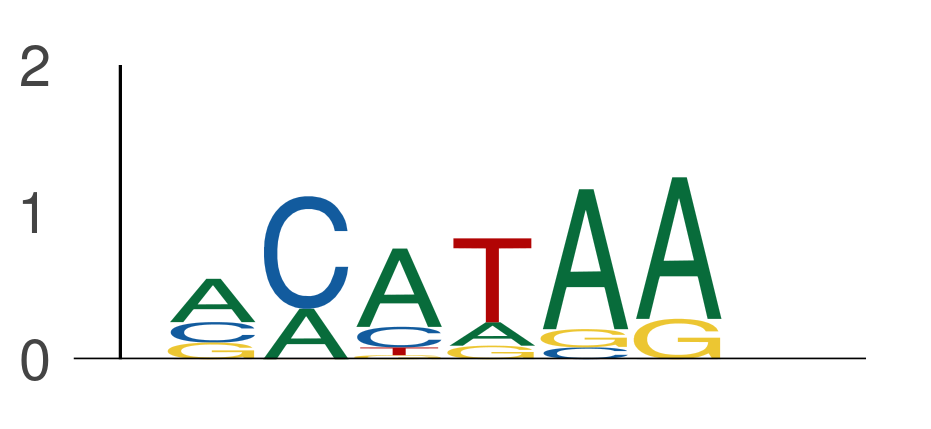

The table this chart was drawn from, first rows:
seq_index, start_position, end_position, is_reversed_complement
4985, 71, 77, 0
4985, 140, 146, 0
4985, 42, 48, 0
4985, 10, 16, 0
4985, 107, 113, 0
4699, 103, 109, 0
4575, 75, 81, 0
2287, 104, 110, 0
2287, 36, 42, 0
1702, 74, 80, 0
1702, 108, 114, 0
1955, 75, 81, 0
1955, 92, 98, 0
1955, 49, 55, 0
1955, 87, 93, 0
1955, 131, 137, 0
2349, 54, 60, 0
2349, 101, 107, 0
2349, 37, 43, 0
3405, 23, 29, 0
3405, 101, 107, 0
3405, 17, 23, 0
2875, 121, 127, 0
2875, 51, 57, 0
2875, 22, 28, 0
2875, 127, 133, 0
686, 30, 36, 0
686, 79, 85, 0
686, 53, 59, 0
1089, 75, 81, 0
2014, 59, 65, 0
2014, 7, 13, 0
2014, 68, 74, 0
2014, 123, 129, 0
184, 117, 123, 0
3292, 98, 104, 0
3292, 125, 131, 0
3292, 47, 53, 0
1703, 82, 88, 0
1703, 81, 87, 0
1703, 107, 113, 0
1703, 90, 96, 0
1703, 131, 137, 0
4887, 54, 60, 0
4887, 48, 54, 0
4887, 105, 111, 0
3219, 140, 146, 0
3219, 67, 73, 0
3219, 28, 34, 0
421, 63, 69, 0
421, 126, 132, 0
1265, 67, 73, 0
1265, 51, 57, 0
1265, 102, 108, 0
1265, 133, 139, 0
182, 140, 146, 0
182, 45, 51, 0
1822, 78, 84, 0
4029, 64, 70, 0
4029, 95, 101, 0
... 13,737 more rows
